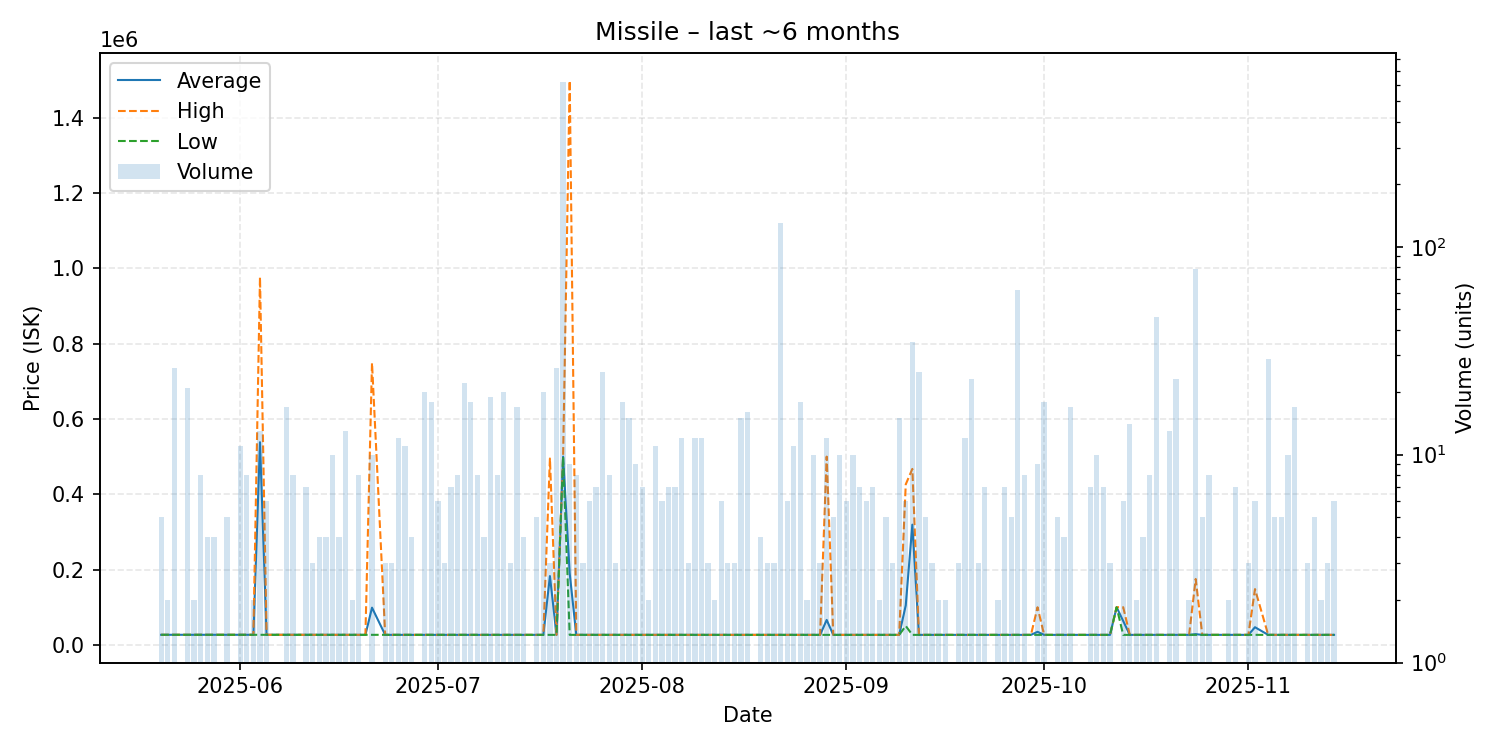

The data file committed next to this chart (first rows):
date, average, highest, lowest, order_count, volume
2025-05-20, 26510, 26510, 26510, 1, 5
2025-05-21, 26510, 26510, 26510, 1, 2
2025-05-22, 26510, 26510, 26510, 4, 26
2025-05-24, 26510, 26510, 26510, 3, 21
2025-05-25, 26510, 26510, 26510, 1, 2
2025-05-26, 26510, 26510, 26510, 2, 8
2025-05-27, 26510, 26510, 26510, 2, 4
2025-05-28, 26510, 26510, 26510, 4, 4
2025-05-30, 26510, 26510, 26510, 1, 5
2025-06-01, 26510, 26510, 26510, 4, 11
2025-06-02, 26510, 26510, 26510, 1, 8
2025-06-03, 26510, 26510, 26510, 1, 2
2025-06-04, 538312, 977000, 26510, 4, 13
2025-06-05, 26510, 26510, 26510, 4, 6
2025-06-06, 26510, 26510, 26510, 1, 1
2025-06-08, 26510, 26510, 26510, 3, 17
2025-06-09, 26510, 26510, 26510, 3, 8
2025-06-10, 26510, 26510, 26510, 1, 1
2025-06-11, 26510, 26510, 26510, 3, 7
2025-06-12, 26510, 26510, 26510, 2, 3
2025-06-13, 26510, 26510, 26510, 1, 4
2025-06-14, 26510, 26510, 26510, 2, 4
2025-06-15, 26510, 26510, 26510, 3, 10
2025-06-16, 26510, 26510, 26510, 4, 4
2025-06-17, 26510, 26510, 26510, 3, 13
2025-06-18, 26510, 26510, 26510, 2, 2
2025-06-19, 26370, 26510, 26350, 4, 8
2025-06-20, 26350, 26350, 26350, 1, 1
2025-06-21, 98615, 749000, 26350, 2, 10
2025-06-23, 26350, 26350, 26350, 2, 3
2025-06-24, 26350, 26350, 26350, 1, 3
2025-06-25, 26350, 26350, 26350, 5, 12
2025-06-26, 26350, 26350, 26350, 5, 11
2025-06-27, 26352, 26360, 26350, 4, 4
2025-06-29, 26350, 26360, 26350, 5, 20
2025-06-30, 26350, 26350, 26350, 2, 18
2025-07-01, 26350, 26350, 26350, 3, 6
2025-07-02, 26350, 26350, 26350, 2, 3
2025-07-03, 26350, 26350, 26350, 3, 7
2025-07-04, 26350, 26350, 26350, 1, 8
2025-07-05, 26350, 26360, 26350, 6, 22
2025-07-06, 26350, 26350, 26350, 3, 18
2025-07-07, 26358, 26360, 26350, 3, 8
2025-07-08, 26350, 26350, 26350, 2, 4
2025-07-09, 26349, 26350, 26330, 7, 19
2025-07-10, 26350, 26350, 26350, 5, 8
2025-07-11, 26350, 26350, 26350, 4, 20
2025-07-12, 26350, 26350, 26350, 2, 3
2025-07-13, 26350, 26350, 26350, 4, 17
2025-07-14, 26352, 26360, 26350, 2, 4
2025-07-16, 26350, 26350, 26350, 4, 5
2025-07-17, 26350, 26350, 26350, 4, 20
2025-07-18, 182567, 495000, 26350, 3, 3
2025-07-19, 26350, 26350, 26350, 3, 26
2025-07-20, 500000, 500000, 500000, 36, 620
2025-07-21, 189980, 1499000, 26350, 5, 9
2025-07-22, 26350, 26350, 26350, 4, 8
2025-07-23, 26350, 26350, 26350, 2, 3
2025-07-24, 26350, 26350, 26350, 5, 6
2025-07-25, 26350, 26350, 26350, 3, 7
... 104 more rows
